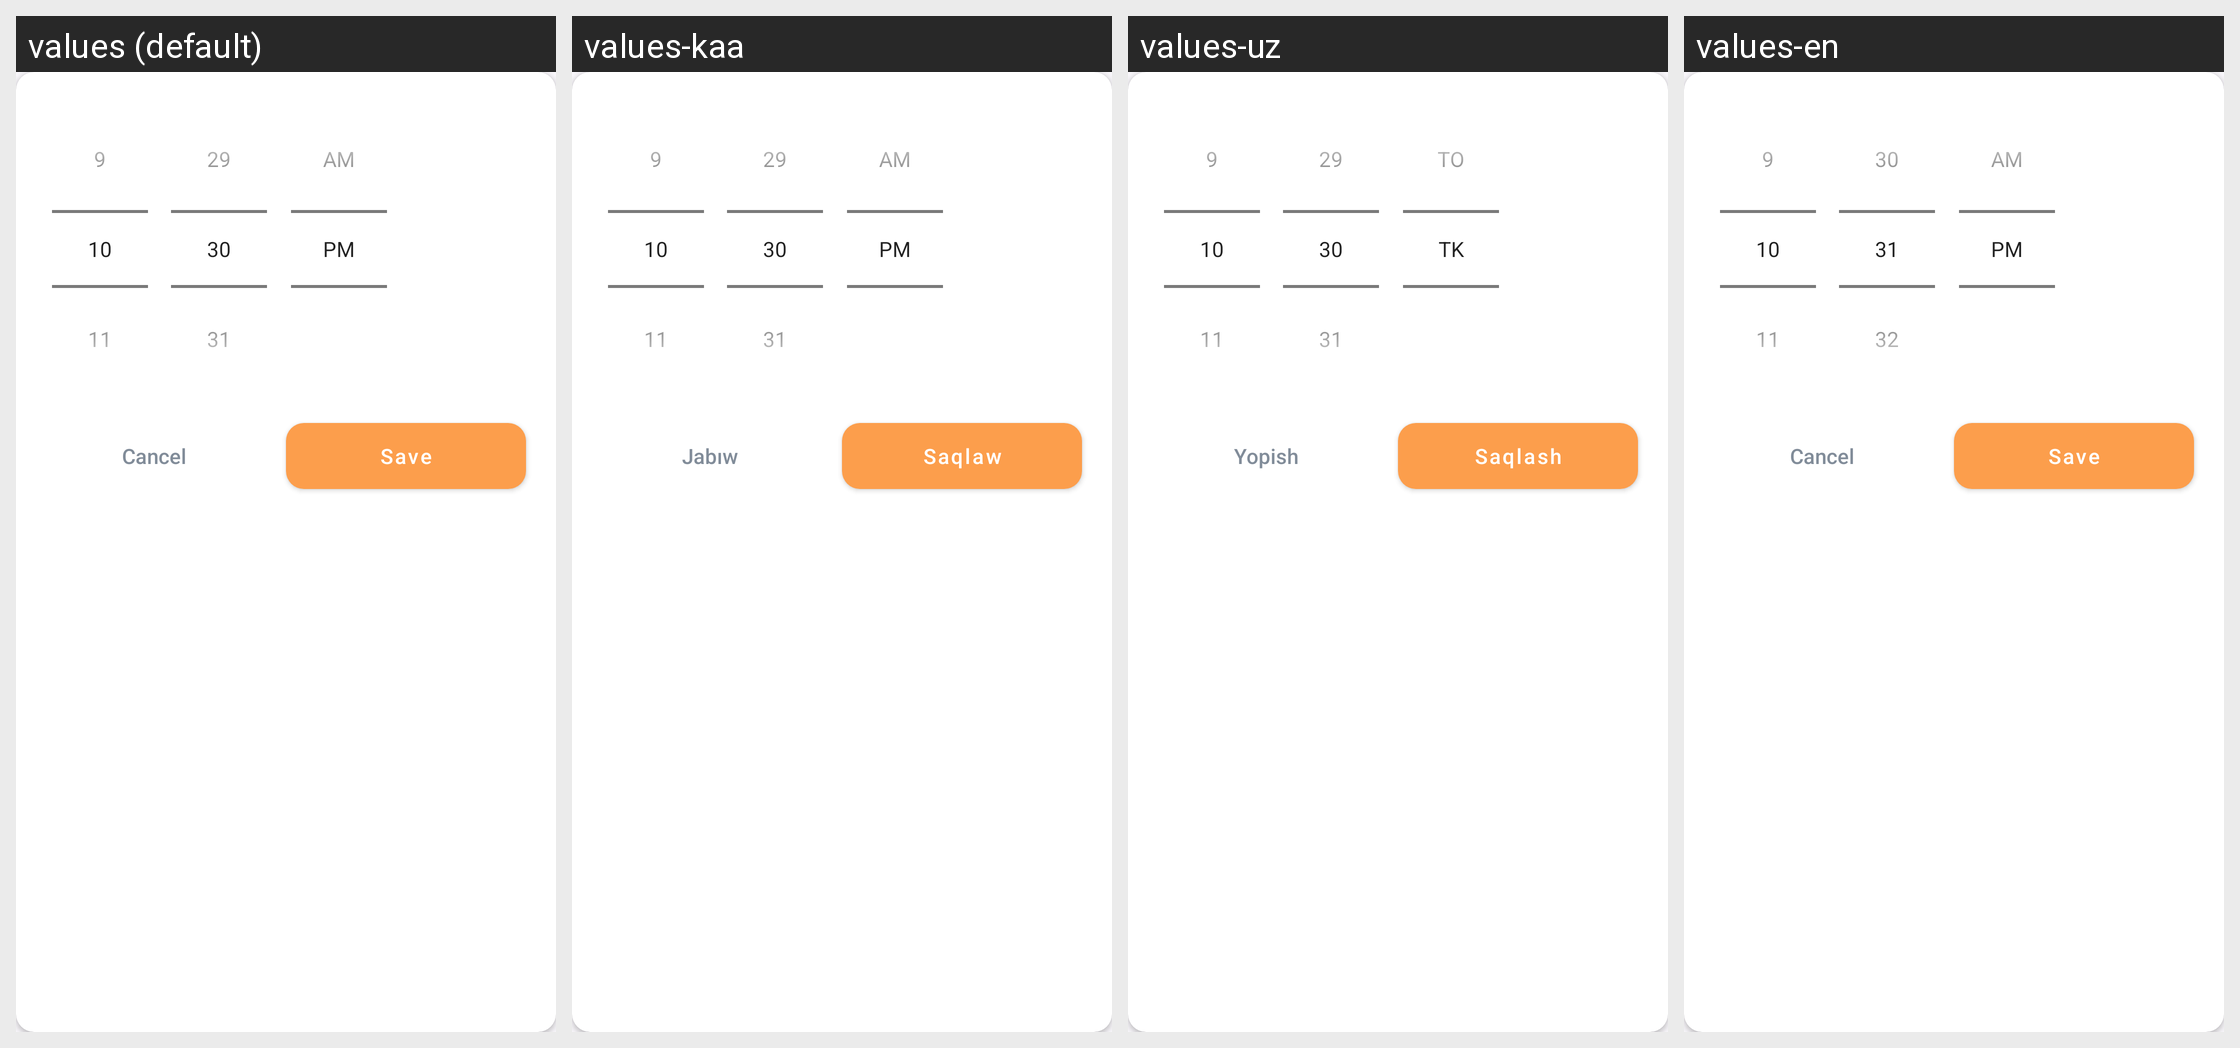

Locale-by-locale string values for the Android screen shown in this grid:
Android screen res/layout/dialog_choose_time.xml rendered under 4 locales, left to right: values (default), values-kaa, values-uz, values-en. Device: Nexus 5 (rendered at 1080×1920; each locale shown at half size, 540×960, under a caption strip naming it); theme Theme.SaigaDriver.
Strings drawn on this screen, with the default value and each locale's value (text and hints the layout hard-codes, and strings that could not be matched under every locale, appear in the picture but are not listed):

cancel
  values: Cancel
  values-kaa: Jabıw
  values-uz: Yopish
  values-en: Cancel

save
  values: Save
  values-kaa: Saqlaw
  values-uz: Saqlash
  values-en: Save
